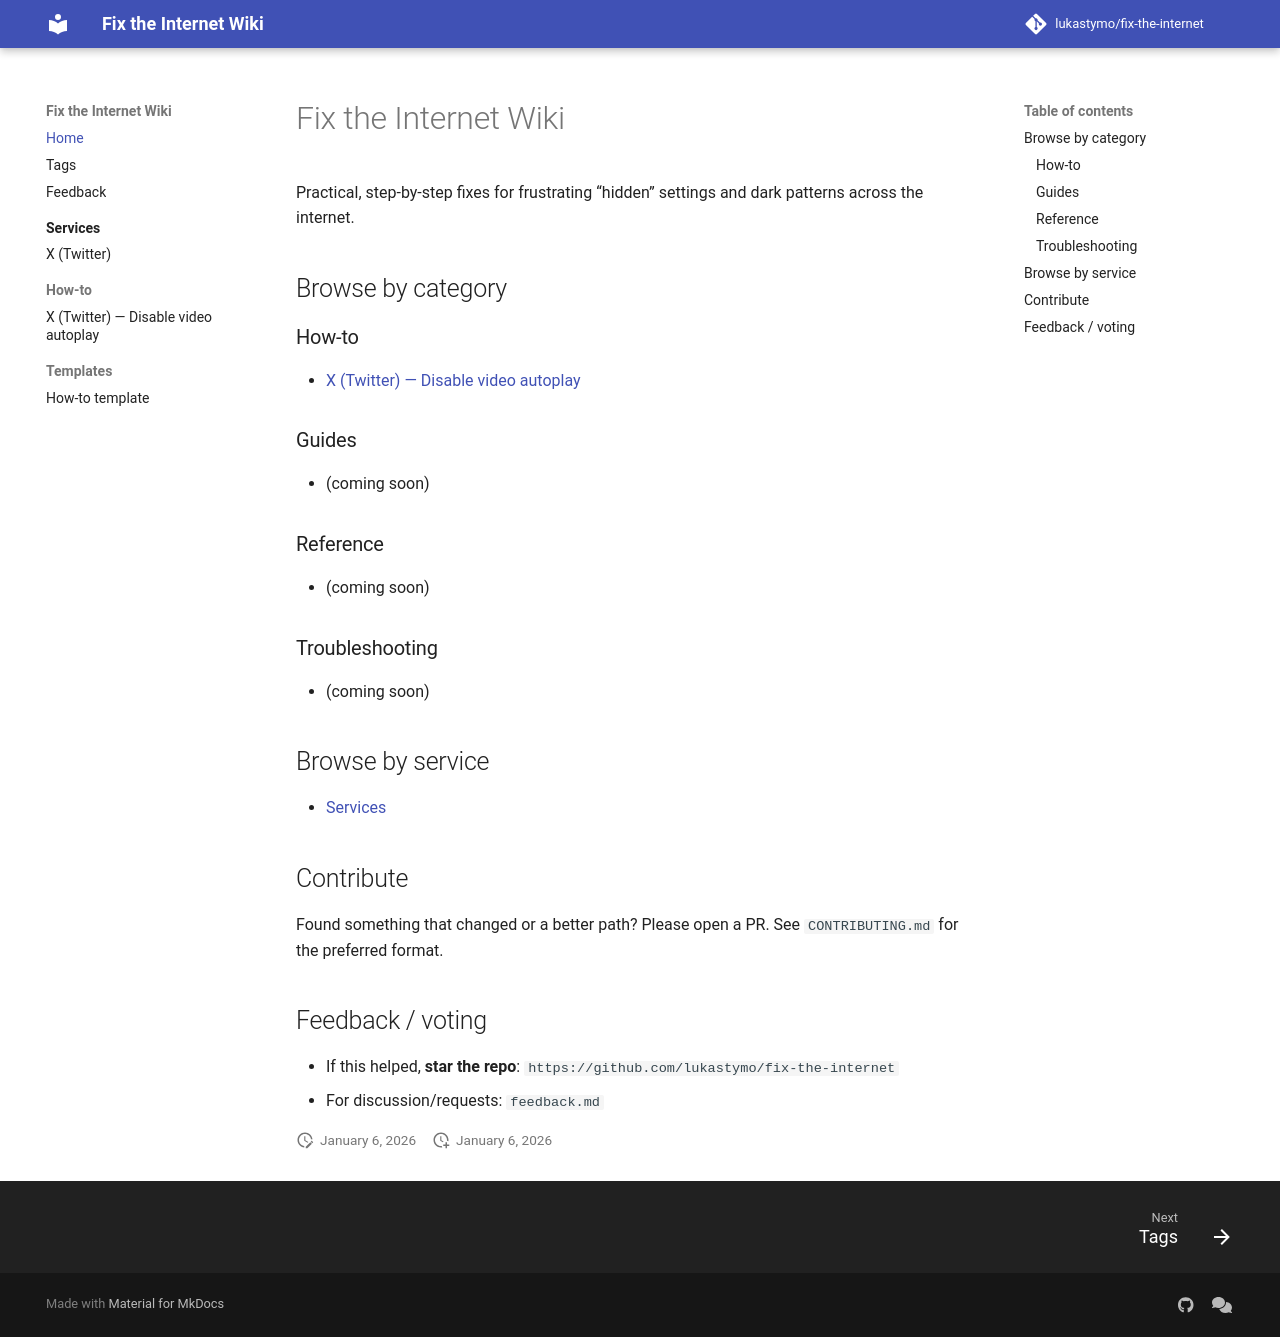

repository: lukastymo/fix-the-internet · page: index.html · generator: mkdocs

# Fix the Internet Wiki

Practical, step-by-step fixes for frustrating “hidden” settings and dark patterns across the internet.

## Browse by category

### How-to
- [X (Twitter) — Disable video autoplay](how-to/x-disable-autoplay.md)

### Guides
- (coming soon)

### Reference
- (coming soon)

### Troubleshooting
- (coming soon)

## Browse by service

- [Services](services/index.md)

## Contribute

Found something that changed or a better path? Please open a PR.
See `CONTRIBUTING.md` for the preferred format.

## Feedback / voting

- If this helped, **star the repo**: `https://github.com/lukastymo/fix-the-internet`
- For discussion/requests: `feedback.md`
